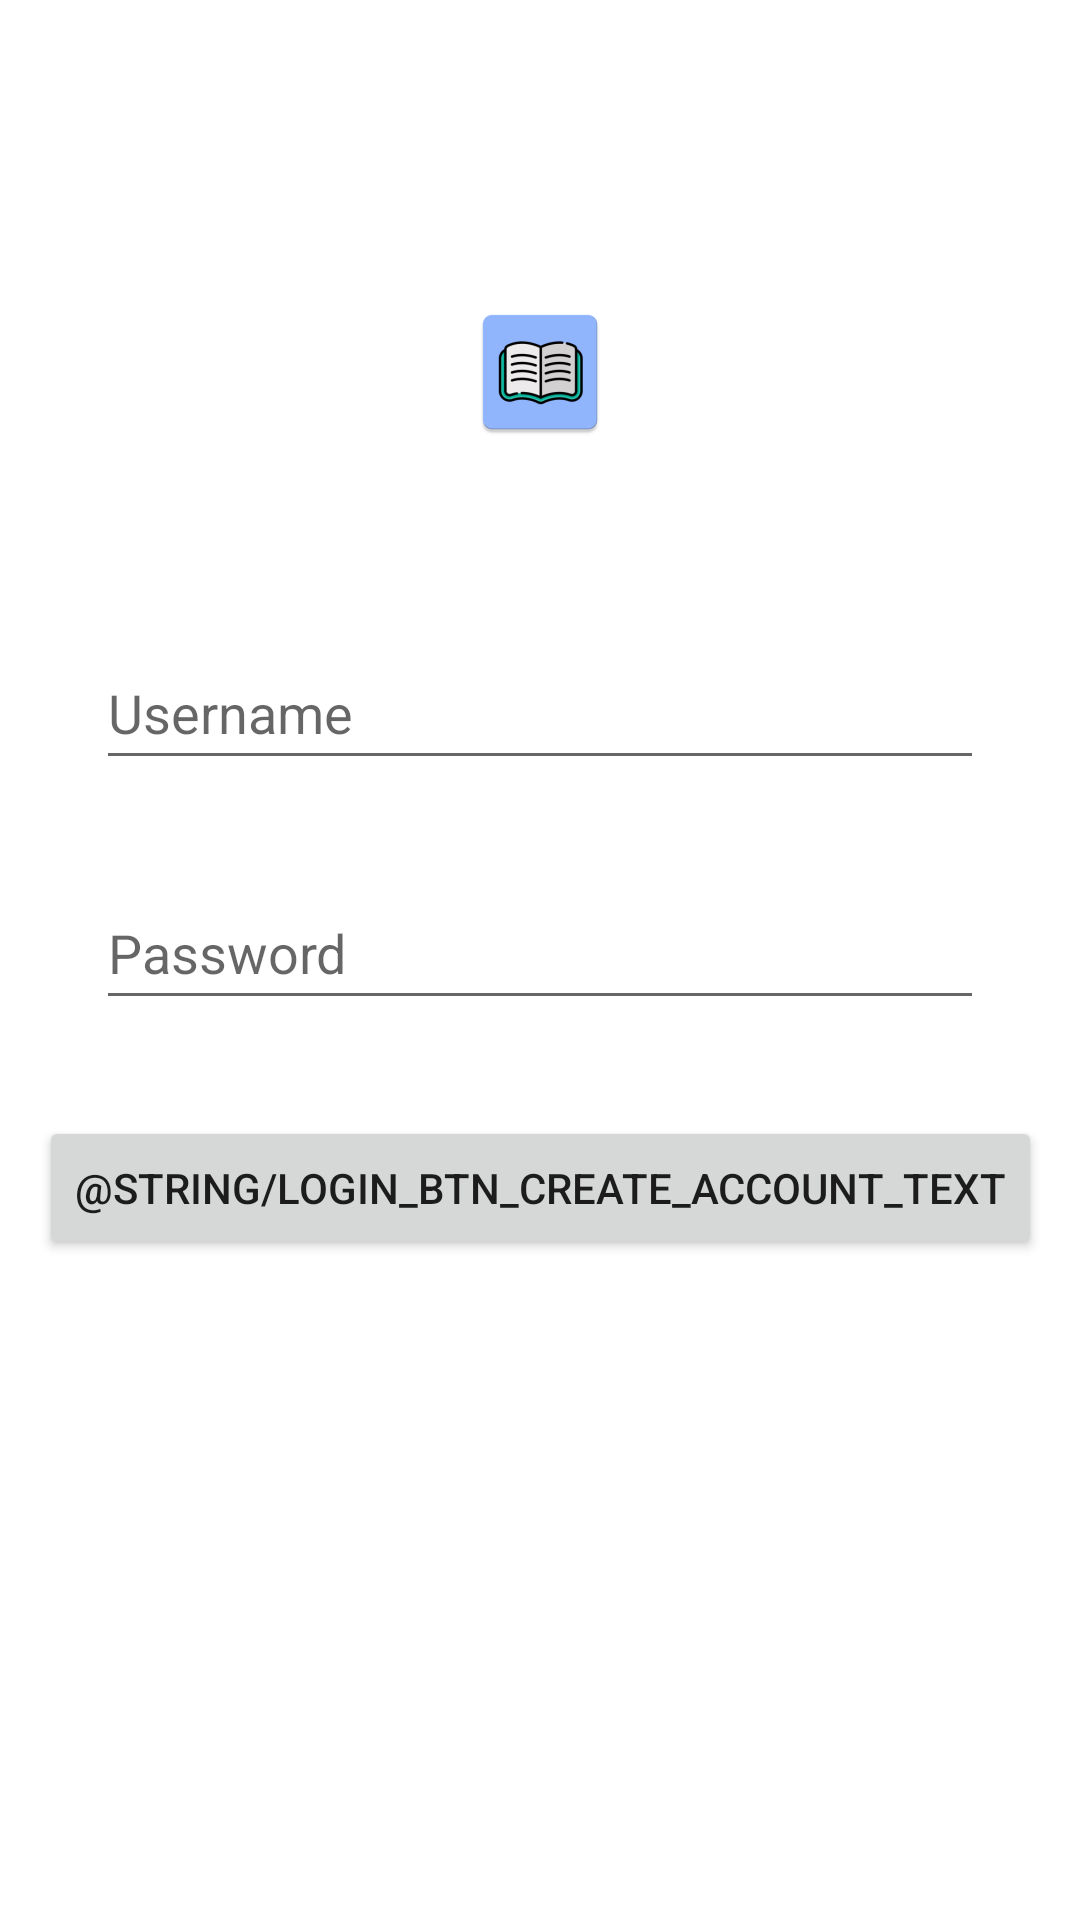

Android layout source for this screen:
<!-- AndroidManifest.xml: application theme Theme.OpenLibganizer -->
<!-- res/layout/activity_create_account.xml -->
<?xml version="1.0" encoding="utf-8"?>
<androidx.constraintlayout.widget.ConstraintLayout xmlns:android="http://schemas.android.com/apk/res/android"
    xmlns:app="http://schemas.android.com/apk/res-auto"
    xmlns:tools="http://schemas.android.com/tools"
    android:layout_width="match_parent"
    android:layout_height="match_parent"
    tools:context=".views.CreateAccountActivity">

    <ImageView
        android:id="@+id/logo_create"
        android:layout_width="wrap_content"
        android:layout_height="wrap_content"
        android:layout_marginTop="100dp"
        app:layout_constraintEnd_toEndOf="parent"
        app:layout_constraintStart_toStartOf="parent"
        app:layout_constraintTop_toTopOf="parent"
        app:srcCompat="@mipmap/ic_launcher" />

    <EditText
        android:id="@+id/create_username"
        android:layout_width="match_parent"
        android:layout_height="wrap_content"
        android:layout_marginStart="32dp"
        android:layout_marginTop="64dp"
        android:layout_marginEnd="32dp"
        android:ems="10"
        android:hint="@string/login_user_text"
        android:inputType="textPersonName"
        android:minHeight="48dp"
        app:layout_constraintEnd_toEndOf="parent"
        app:layout_constraintStart_toStartOf="parent"
        app:layout_constraintTop_toBottomOf="@+id/logo_create" />

    <EditText
        android:id="@+id/create_password"
        android:layout_width="match_parent"
        android:layout_height="wrap_content"
        android:layout_marginStart="32dp"
        android:layout_marginTop="32dp"
        android:layout_marginEnd="32dp"
        android:ems="10"
        android:hint="@string/login_pass_text"
        android:inputType="textPassword"
        android:minHeight="48dp"
        app:layout_constraintEnd_toEndOf="parent"
        app:layout_constraintStart_toStartOf="parent"
        app:layout_constraintTop_toBottomOf="@+id/create_username" />

    <Button
        android:id="@+id/create_button"
        android:layout_width="wrap_content"
        android:layout_height="wrap_content"
        android:layout_marginTop="32dp"
        android:onClick="createAccount"
        android:text="@string/login_btn_create_account_text"
        app:layout_constraintEnd_toEndOf="parent"
        app:layout_constraintStart_toStartOf="parent"
        app:layout_constraintTop_toBottomOf="@+id/create_password" />

</androidx.constraintlayout.widget.ConstraintLayout>
<!-- resources referenced by this layout -->
<resources>
  <!-- mipmap ic_launcher: png bitmap (mipmap-hdpi, 3226 bytes) -->
  <string name="login_pass_text">Password</string>
  <string name="login_user_text">Username</string>
  <style name="Theme.OpenLibganizer" parent="Theme.MaterialComponents.DayNight.NoActionBar">
          
          <item name="colorPrimary">@color/purple_500</item>
          <item name="colorPrimaryVariant">@color/purple_700</item>
          <item name="colorOnPrimary">@color/white</item>
          
          <item name="colorSecondary">@color/teal_200</item>
          <item name="colorSecondaryVariant">@color/teal_700</item>
          <item name="colorOnSecondary">@color/black</item>
          
          <item name="android:statusBarColor" tools:targetApi="l">?attr/colorPrimaryVariant</item>
          
      </style>
  <!-- not gathered from this repository: default colours our renderer supplied (Android Studio template values) -->
  <color name="purple_500">#FF6200EE</color>
  <color name="purple_700">#FF3700B3</color>
  <color name="teal_200">#FF03DAC5</color>
  <color name="teal_700">#FF018786</color>
  <color name="black">#FF000000</color>
  <color name="white">#FFFFFFFF</color>
</resources>
